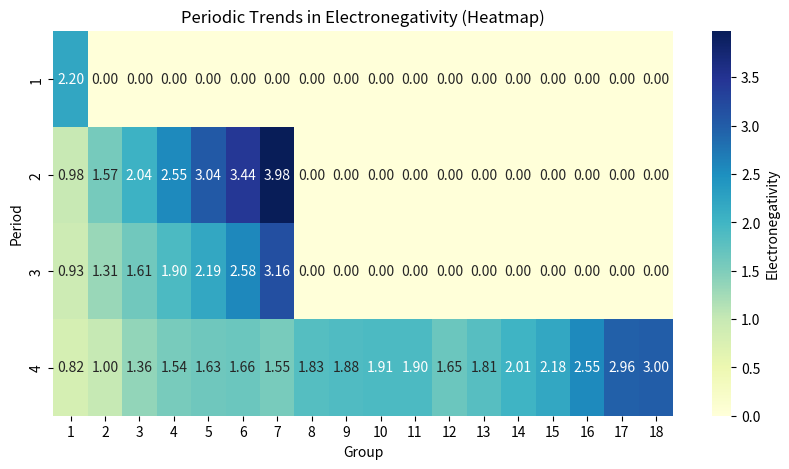

Write the Python code that produced this figure.
# Add edges between elements in the same period
periods = [
	['H', 'He'],
	['Li', 'Be', 'B', 'C', 'N', 'O', 'F', 'Ne'],
	['Na', 'Mg', 'Al', 'Si', 'P', 'S', 'Cl', 'Ar'],
	['K', 'Ca', 'Sc', 'Ti', 'V', 'Cr', 'Mn', 'Fe', 'Co', 'Ni', 'Cu', 'Zn', 'Ga', 'Ge', 'As', 'Se', 'Br', 'Kr']
]
import numpy as np
import matplotlib.pyplot as plt
import seaborn as sns  # We'll use Seaborn for the heatmap

# Electronegativity values (same as before)
electronegativity_values = {
	'H': 2.20, 'He': 0,
	'Li': 0.98, 'Be': 1.57, 'B': 2.04, 'C': 2.55, 'N': 3.04, 'O': 3.44, 'F': 3.98, 'Ne': 0,
	'Na': 0.93, 'Mg': 1.31, 'Al': 1.61, 'Si': 1.90, 'P': 2.19, 'S': 2.58, 'Cl': 3.16, 'Ar': 0,
	'K': 0.82, 'Ca': 1.00, 'Sc': 1.36, 'Ti': 1.54, 'V': 1.63, 'Cr': 1.66, 'Mn': 1.55, 'Fe': 1.83, 'Co': 1.88, 'Ni': 1.91, 'Cu': 1.90, 'Zn': 1.65, 'Ga': 1.81, 'Ge': 2.01, 'As': 2.18, 'Se': 2.55, 'Br': 2.96, 'Kr': 3.00
}

# Create a 2D numpy array to represent the periodic table
data = np.zeros((4, 18))  # 4 periods, 18 groups (maximum)

# Fill the array with electronegativity values
elements = list(electronegativity_values.keys())
for i in range(4):
	for j in range(len(periods[i])):
		element = periods[i][j]
		data[i, j] = electronegativity_values[element]

# Create the heatmap using Seaborn
plt.figure(figsize=(10, 5))
sns.heatmap(data, annot=True, fmt=".2f", cmap="YlGnBu", cbar_kws={'label': 'Electronegativity'})

# Set axis labels and ticks
plt.xlabel('Group')
plt.ylabel('Period')
plt.xticks(np.arange(18) + 0.5, range(1, 19))
plt.yticks(np.arange(4) + 0.5, range(1, 5))

# Set title
plt.title('Periodic Trends in Electronegativity (Heatmap)')

plt.show()
